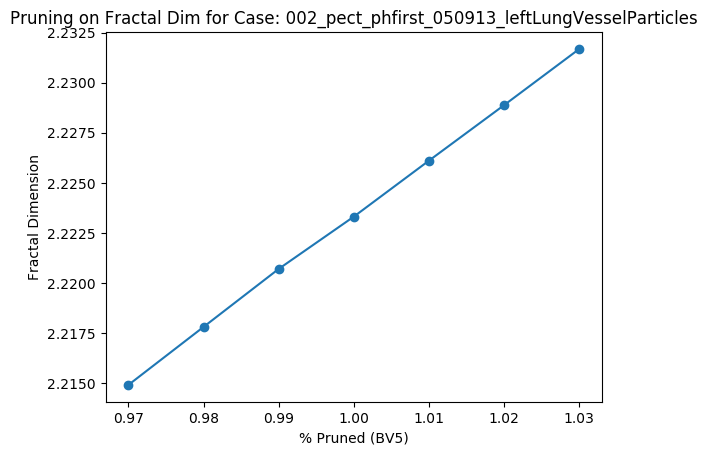

Source data for this figure (header and first rows):
Percent scale (BV5), Fractal Dimension
0.97, 2.215
0.98, 2.218
0.99, 2.221
1.0, 2.223
1.01, 2.226
1.02, 2.229
1.03, 2.232
